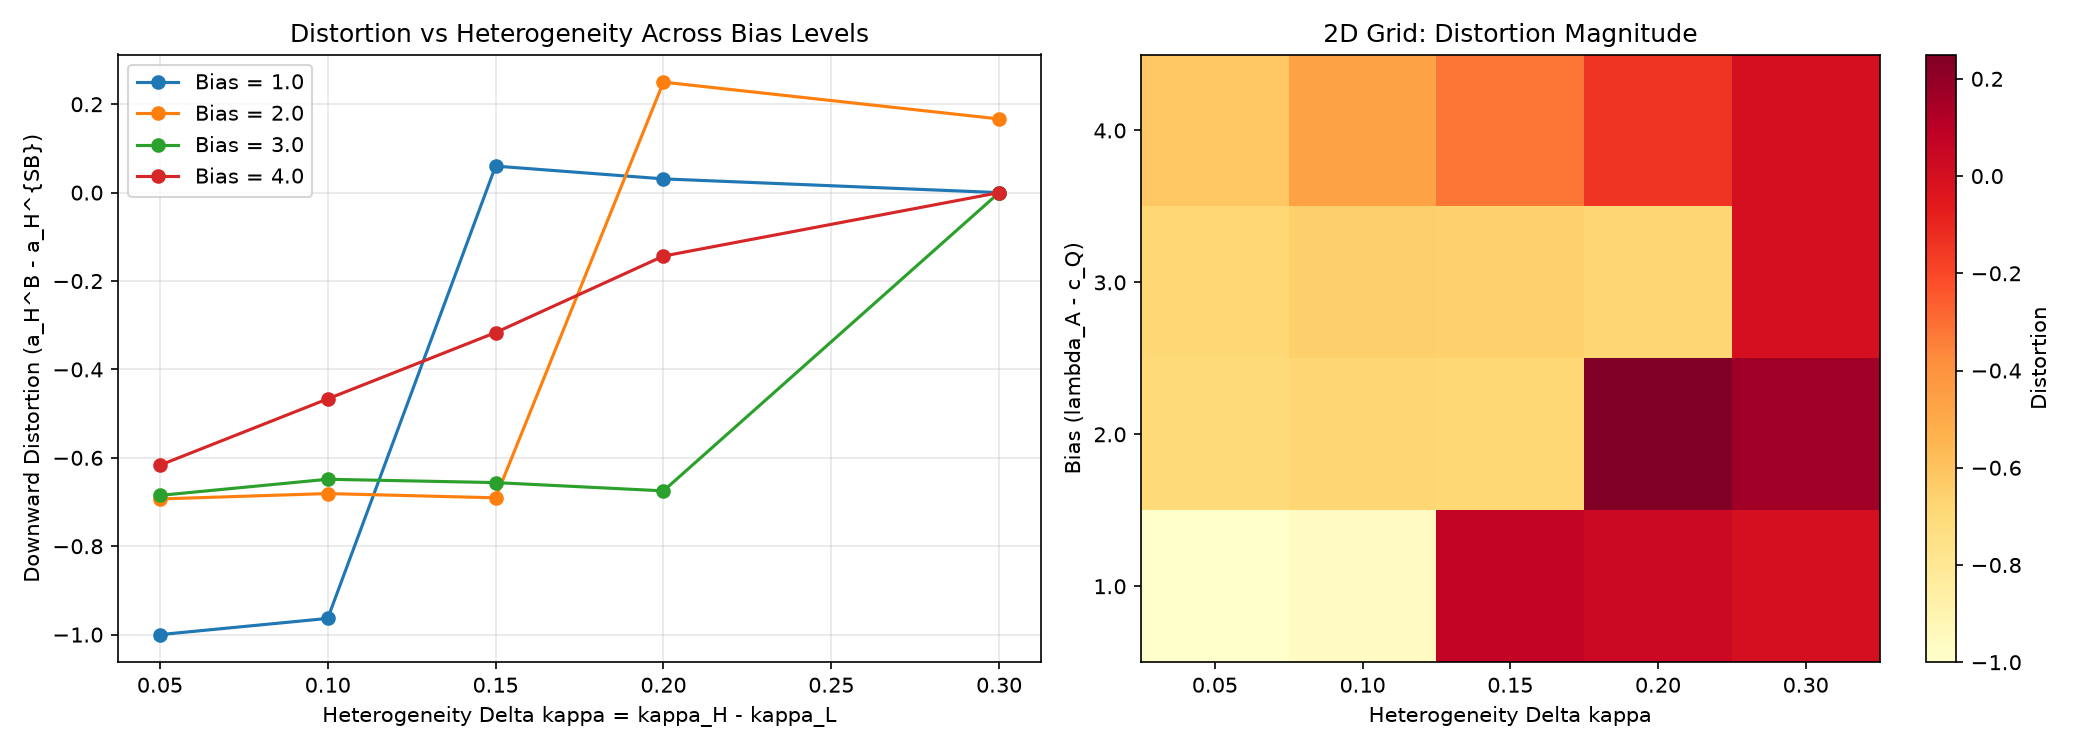

The file beside this chart, header and first rows:
kappa_L, kappa_H, delta_kappa, bias, lambda_A, a_L, m_L, a_H, m_H, a_H_B, distortion, IC_L_slack, IC_H_slack, IR_L_slack, IR_H_slack, active_constraints
0.3, 0.35, 0.05, 1.0, 3.0, 1, 9.231, 1.0, 9.231, 0.0, -1.0, -1.4210854715202004e-14, 1.4210854715202004e-14, 85.68, 83.55, IC_L+IC_H
0.3, 0.35, 0.05, 2.0, 4.0, 5.758632424951686e-16, 10.0, 0.693, 10.0, 0.0, -0.693, 0.0, 0.0, 85.0, 82.5, IC_L+IC_H
0.3, 0.35, 0.05, 3.0, 5.0, 2.3835494368951593e-16, 10.0, 0.685, 10, 0.0, -0.685, 0.0, 0.0, 85.0, 82.5, IC_L+IC_H
0.3, 0.35, 0.05, 4.0, 6.0, 9.816220201555174e-16, 10.0, 0.6167, 10.0, 0.0, -0.6167, 0.0, 0.0, 85.0, 82.5, IC_L+IC_H
0.3, 0.4, 0.1, 1.0, 3.0, 1.0, 8.667, 0.9633, 8.333, 0.0, -0.9633, 1.4210854715202004e-14, 0.2833, 86.07, 82.59, IC_L
0.3, 0.4, 0.1, 2.0, 4.0, 2.4627296061437617e-15, 10.0, 0.6809, 10.0, 0.0, -0.6809, 0.0, 0.0, 85.0, 80.0, IC_L+IC_H
0.3, 0.4, 0.1, 3.0, 5.0, 4.521432581689017e-16, 10.0, 0.6485, 10.0, 0.0, -0.6485, 0.0, 0.0, 85.0, 80.0, IC_L+IC_H
0.3, 0.4, 0.1, 4.0, 6.0, 7.38393127750867e-16, 10.0, 0.4667, 10.0, 0.0, -0.4667, 0.0, 0.0, 85.0, 80.0, IC_L+IC_H
0.3, 0.45, 0.15, 1.0, 3.0, 1.0, 8.667, 0.94, 6.667, 1.0, 0.06, 4.263256414560601e-14, 2.3, 86.07, 82.73, IC_L
0.3, 0.45, 0.15, 2.0, 4.0, 9.89675330627204e-16, 10.0, 0.6905, 9.524, 0.0, -0.6905, 3.922195901395753e-12, 0.6973, 85.0, 78.2, IC_L
0.3, 0.45, 0.15, 3.0, 5.0, 0.0, 10.0, 0.656, 10.0, 0.0, -0.656, 0.0, 0.0, 85.0, 77.5, IC_L+IC_H
0.3, 0.45, 0.15, 4.0, 6.0, 1.9724310100152473e-16, 10.0, 0.3167, 10.0, 0.0, -0.3167, 0.0, 0.0, 85.0, 77.5, IC_L+IC_H
0.3, 0.5, 0.2, 1.0, 3.0, 1, 8.667, 0.9689, 5.556, 1.0, 0.03111, -1.1652900866465643e-12, 4.425, 86.07, 82.98, IC_L
0.3, 0.5, 0.2, 2.0, 4.0, 7.316888633305113e-16, 10.0, 0.75, 8.333, 1.0, 0.25, -9.947598300641403e-14, 3.056, 85.0, 78.06, IC_L
0.3, 0.5, 0.2, 3.0, 5.0, 9.783733335784617e-17, 10.0, 0.6748, 10.0, 0.0, -0.6748, 0.0, 0.0, 85.0, 75.0, IC_L+IC_H
0.3, 0.5, 0.2, 4.0, 6.0, 7.74603024950855e-16, 10.0, 0.1436, 10, 0.0, -0.1436, 1.4210854715202004e-14, 0.0, 85.0, 75.0, IC_L+IC_H
0.3, 0.6, 0.3, 1.0, 3.0, 1, 8.889, 1, 4.444, 1.0, 1.6431300764452317e-14, -5.968558980384842e-13, 8.889, 85.93, 82.96, IC_L
0.3, 0.6, 0.3, 2.0, 4.0, 0.0, 10.0, 0.8333, 6.667, 1.0, 0.1667, 1.4210854715202004e-14, 8.333, 85.0, 78.33, IC_L
0.3, 0.6, 0.3, 3.0, 5.0, 0.0, 10.0, 0.0, 8.333, 0.0, 0.0, 3.75, 0.8333, 85.0, 70.83, 
0.3, 0.6, 0.3, 4.0, 6.0, 0.0, 10.0, 0.0, 8.333, 0.0, 0.0, 3.75, 0.8333, 85.0, 70.83, 
